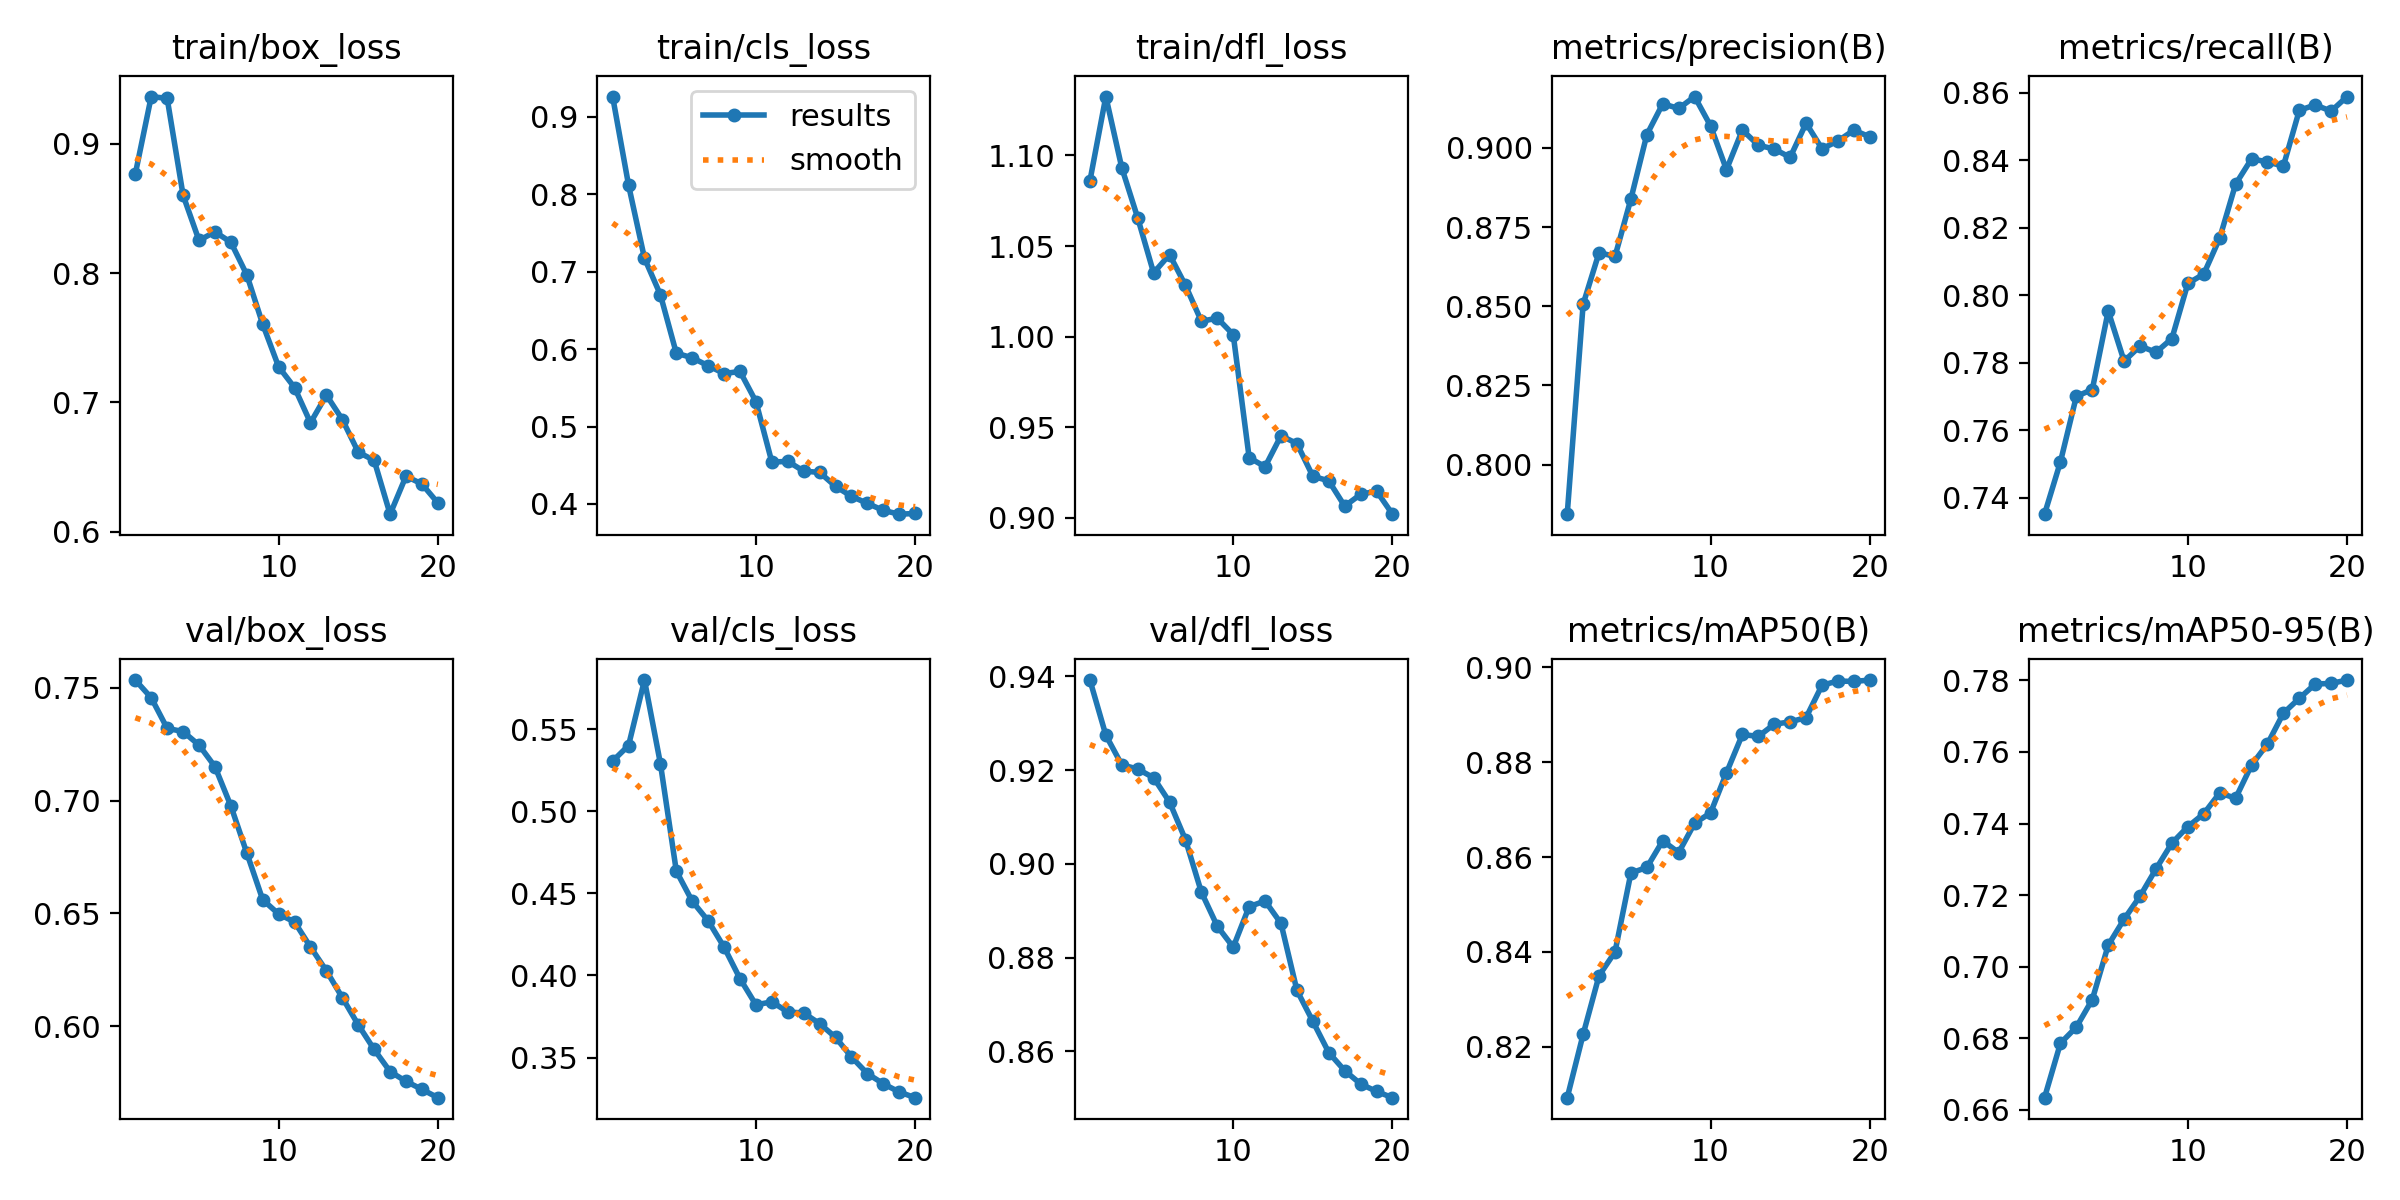

Source data for this figure (header and first rows):
epoch, time, train/box_loss, train/cls_loss, train/dfl_loss, metrics/precision(B), metrics/recall(B), metrics/mAP50(B), metrics/mAP50-95(B), val/box_loss, val/cls_loss, val/dfl_loss, lr/pg0, lr/pg1, lr/pg2
1, 36.3, 0.8766, 0.9261, 1.086, 0.7844, 0.7351, 0.8093, 0.6634, 0.7534, 0.5306, 0.9392, 5.95e-06, 5.95e-06, 5.95e-06
2, 82.02, 0.9364, 0.8119, 1.133, 0.8507, 0.7506, 0.8226, 0.6786, 0.7455, 0.5401, 0.9274, 1.2442e-05, 1.2442e-05, 1.2442e-05
3, 130.7, 0.9349, 0.7173, 1.093, 0.8669, 0.77, 0.835, 0.6831, 0.732, 0.58, 0.9211, 1.82272e-05, 1.82272e-05, 1.82272e-05
4, 178.9, 0.8601, 0.6702, 1.066, 0.8657, 0.772, 0.84, 0.6908, 0.7306, 0.5292, 0.9202, 2.33056e-05, 2.33056e-05, 2.33056e-05
5, 227.8, 0.8252, 0.5947, 1.035, 0.8839, 0.7953, 0.8566, 0.706, 0.7246, 0.4636, 0.9184, 2.7677e-05, 2.7677e-05, 2.7677e-05
6, 281.6, 0.8318, 0.5888, 1.045, 0.9042, 0.7804, 0.8578, 0.7133, 0.715, 0.4453, 0.9132, 3.13416e-05, 3.13416e-05, 3.13416e-05
7, 333.1, 0.8238, 0.5785, 1.028, 0.9139, 0.7849, 0.8634, 0.7197, 0.6976, 0.4333, 0.9051, 3.42994e-05, 3.42994e-05, 3.42994e-05
8, 378.6, 0.7986, 0.5685, 1.008, 0.9124, 0.7831, 0.8609, 0.7273, 0.6768, 0.4173, 0.894, 3.65503e-05, 3.65503e-05, 3.65503e-05
9, 428.5, 0.7604, 0.5711, 1.01, 0.9162, 0.7872, 0.8671, 0.7345, 0.6561, 0.398, 0.8867, 3.80943e-05, 3.80943e-05, 3.80943e-05
10, 468.9, 0.7275, 0.5322, 1.001, 0.907, 0.8035, 0.8693, 0.7391, 0.6497, 0.3821, 0.8822, 3.89314e-05, 3.89314e-05, 3.89314e-05
11, 518.1, 0.7115, 0.454, 0.9332, 0.8931, 0.8063, 0.8778, 0.7427, 0.6462, 0.3839, 0.8909, 3.90618e-05, 3.90618e-05, 3.90618e-05
12, 566, 0.6843, 0.4551, 0.9282, 0.9056, 0.8169, 0.8859, 0.7486, 0.6351, 0.3778, 0.8921, 3.84852e-05, 3.84852e-05, 3.84852e-05
13, 618.7, 0.7057, 0.4424, 0.9453, 0.9008, 0.8329, 0.8854, 0.7471, 0.6246, 0.3771, 0.8873, 3.72018e-05, 3.72018e-05, 3.72018e-05
14, 661.2, 0.6868, 0.4408, 0.9409, 0.8996, 0.8404, 0.888, 0.7563, 0.6127, 0.3707, 0.873, 3.52115e-05, 3.52115e-05, 3.52115e-05
15, 703.6, 0.6616, 0.4228, 0.9229, 0.897, 0.8395, 0.8885, 0.7622, 0.6006, 0.3623, 0.8664, 3.25144e-05, 3.25144e-05, 3.25144e-05
16, 751.6, 0.6552, 0.4099, 0.9204, 0.9078, 0.8383, 0.8894, 0.7708, 0.5897, 0.3503, 0.8597, 2.91104e-05, 2.91104e-05, 2.91104e-05
17, 796.6, 0.6137, 0.4008, 0.9064, 0.8997, 0.8548, 0.8962, 0.775, 0.5799, 0.3402, 0.8559, 2.4752e-05, 2.4752e-05, 2.4752e-05
18, 848.3, 0.6431, 0.3917, 0.9129, 0.9021, 0.8564, 0.8971, 0.779, 0.5756, 0.334, 0.853, 1.88615e-05, 1.88615e-05, 1.88615e-05
19, 894.4, 0.6369, 0.3868, 0.9147, 0.9056, 0.8545, 0.897, 0.7792, 0.572, 0.329, 0.8514, 1.2971e-05, 1.2971e-05, 1.2971e-05
20, 941.9, 0.6223, 0.3877, 0.902, 0.9035, 0.8589, 0.8973, 0.7801, 0.5683, 0.3255, 0.8501, 7.0805e-06, 7.0805e-06, 7.0805e-06
